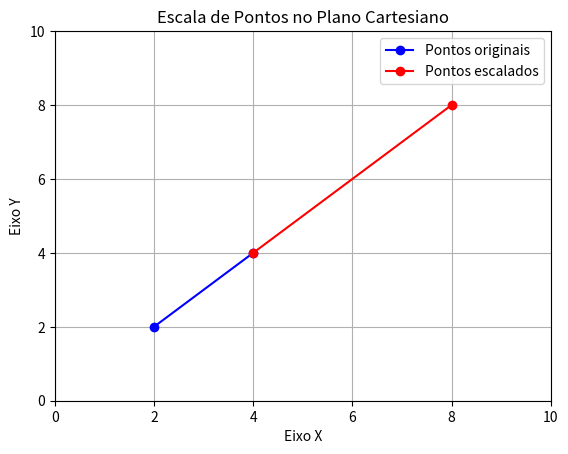

Here is the Python script that generated this plot:
import numpy as np
import matplotlib.pyplot as plt

def escala(pontos, Sx, Sy):
    pontos_escala = []
    for ponto in pontos:
        x_u = ponto[0] * Sx
        y_u = ponto[1] * Sy
        pontos_escala.append((x_u, y_u))
    return pontos_escala

p1 = (2, 2)
p2 = (4, 4)
array_pontos = [p1, p2]

Sx = 2
Sy = 2

pontos_escalados = escala(array_pontos, Sx, Sy)

lista_x_orig = [p1[0], p2[0]]
lista_y_orig = [p1[1], p2[1]]

lista_x_trans = [p[0] for p in pontos_escalados]
lista_y_trans = [p[1] for p in pontos_escalados]

plt.plot(lista_x_orig, lista_y_orig, 'bo-', label='Pontos originais')
plt.plot(lista_x_trans, lista_y_trans, 'ro-', label='Pontos escalados')

plt.xlim(0, 10) 
plt.ylim(0, 10) 
plt.xlabel('Eixo X')
plt.ylabel('Eixo Y')
plt.title('Escala de Pontos no Plano Cartesiano')
plt.grid(True)
plt.legend()

plt.show()
